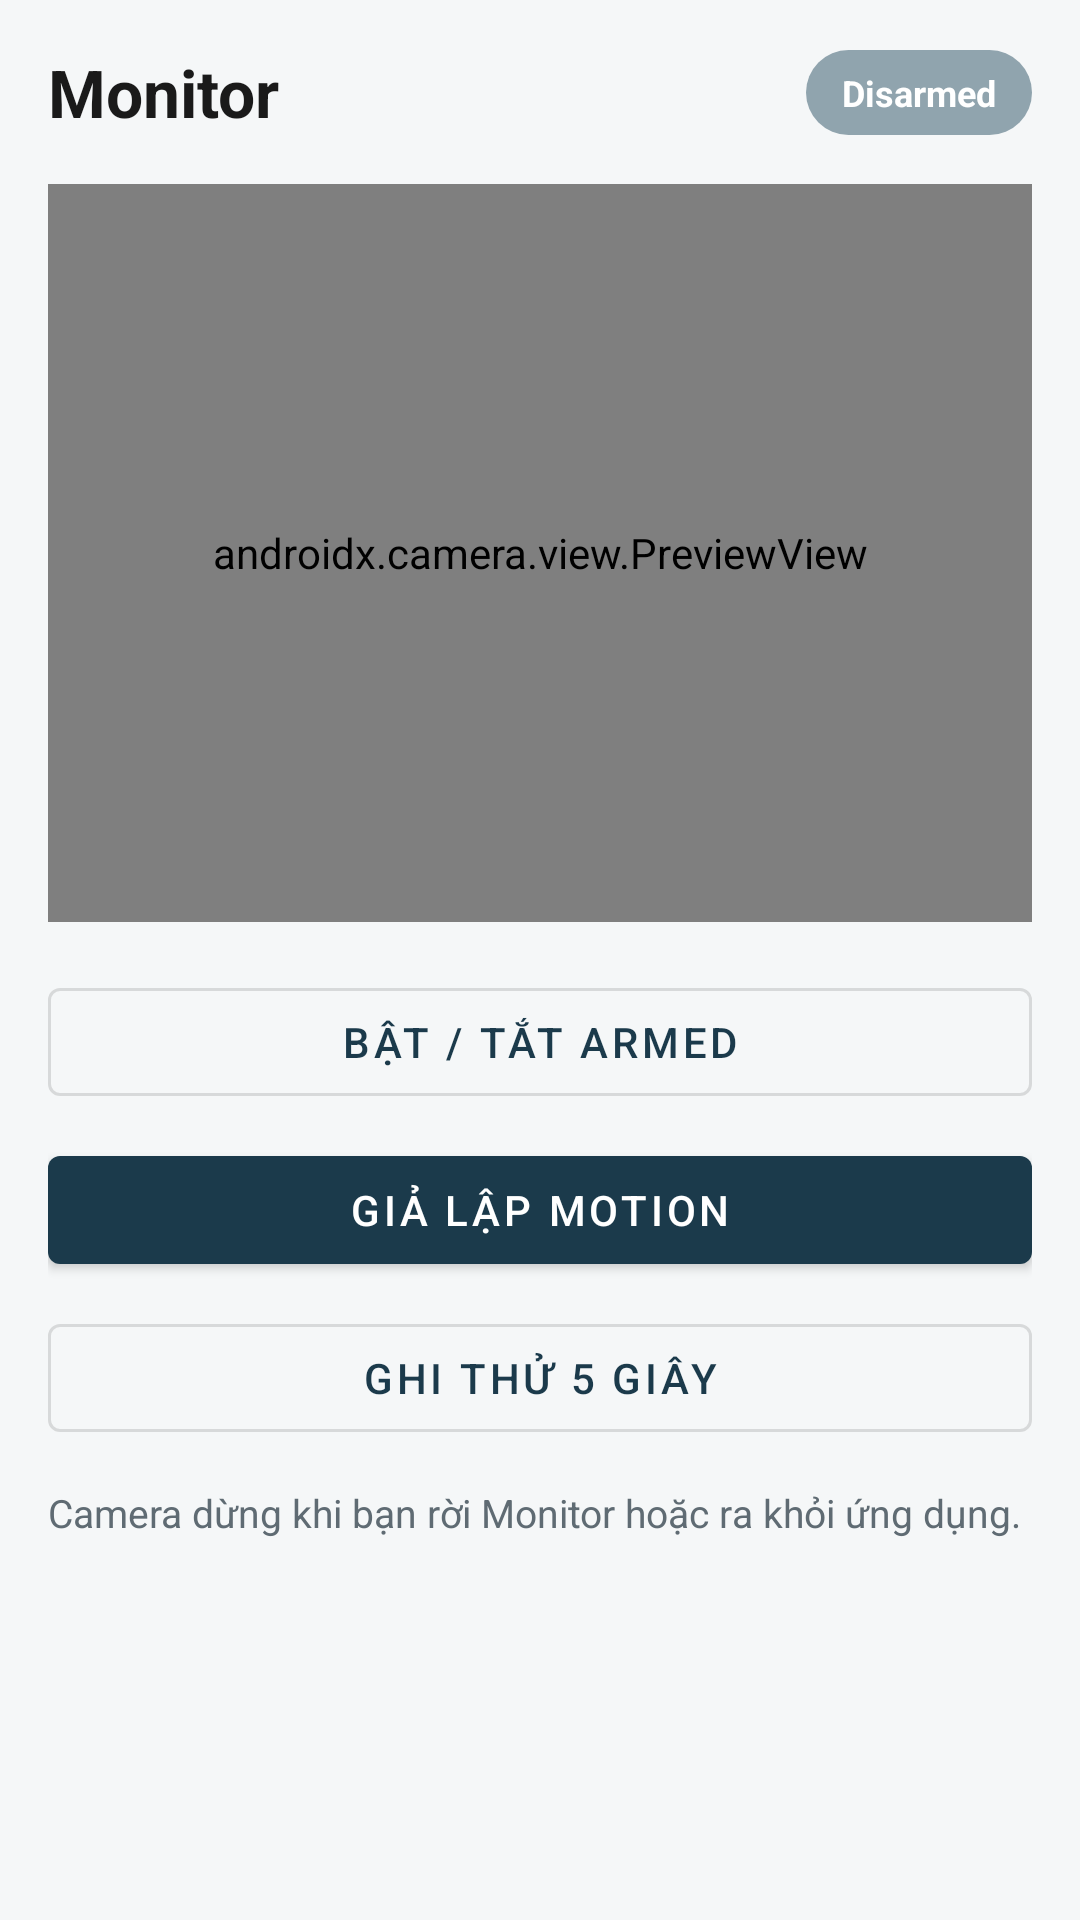

Reconstruct the res/layout file that produces this screen, plus the resources it refers to.
<!-- AndroidManifest.xml: application theme Theme.CameraSystem -->
<!-- res/layout/fragment_monitor.xml -->
<?xml version="1.0" encoding="utf-8"?>
<androidx.constraintlayout.widget.ConstraintLayout xmlns:android="http://schemas.android.com/apk/res/android"
    xmlns:app="http://schemas.android.com/apk/res-auto"
    android:layout_width="match_parent"
    android:layout_height="match_parent"
    android:padding="16dp">

    <TextView
        android:id="@+id/monitor_title"
        android:layout_width="0dp"
        android:layout_height="wrap_content"
        android:text="@string/monitor_title"
        android:textColor="@color/text_primary"
        android:textSize="22sp"
        android:textStyle="bold"
        app:layout_constraintEnd_toStartOf="@id/status_chip"
        app:layout_constraintStart_toStartOf="parent"
        app:layout_constraintTop_toTopOf="parent" />

    <TextView
        android:id="@+id/status_chip"
        android:layout_width="wrap_content"
        android:layout_height="wrap_content"
        android:background="@drawable/bg_status_chip"
        android:paddingHorizontal="12dp"
        android:paddingVertical="6dp"
        android:text="@string/monitor_status_disarmed"
        android:textColor="@color/white"
        android:textSize="12sp"
        android:textStyle="bold"
        app:layout_constraintBottom_toBottomOf="@id/monitor_title"
        app:layout_constraintEnd_toEndOf="parent"
        app:layout_constraintTop_toTopOf="@id/monitor_title" />

    <FrameLayout
        android:id="@+id/preview_placeholder"
        android:layout_width="0dp"
        android:layout_height="0dp"
        android:layout_marginTop="16dp"
        android:background="@drawable/bg_preview_placeholder"
        app:layout_constraintDimensionRatio="4:3"
        app:layout_constraintEnd_toEndOf="parent"
        app:layout_constraintStart_toStartOf="parent"
        app:layout_constraintTop_toBottomOf="@id/monitor_title">

        <androidx.camera.view.PreviewView
            android:id="@+id/camera_preview"
            android:layout_width="match_parent"
            android:layout_height="match_parent" />
    </FrameLayout>

    <com.google.android.material.button.MaterialButton
        android:id="@+id/btn_toggle_arm"
        style="@style/Widget.MaterialComponents.Button.OutlinedButton"
        android:layout_width="0dp"
        android:layout_height="wrap_content"
        android:layout_marginTop="16dp"
        android:text="@string/monitor_toggle_arm"
        app:layout_constraintEnd_toEndOf="parent"
        app:layout_constraintStart_toStartOf="parent"
        app:layout_constraintTop_toBottomOf="@id/preview_placeholder" />

    <com.google.android.material.button.MaterialButton
        android:id="@+id/btn_test_record"
        style="@style/Widget.MaterialComponents.Button.OutlinedButton"
        android:layout_width="0dp"
        android:layout_height="wrap_content"
        android:layout_marginTop="8dp"
        android:text="@string/monitor_test_record"
        app:layout_constraintEnd_toEndOf="parent"
        app:layout_constraintStart_toStartOf="parent"
        app:layout_constraintTop_toBottomOf="@id/btn_simulate_motion" />

    <com.google.android.material.button.MaterialButton
        android:id="@+id/btn_simulate_motion"
        android:layout_width="0dp"
        android:layout_height="wrap_content"
        android:layout_marginTop="8dp"
        android:text="@string/monitor_simulate_motion"
        app:layout_constraintEnd_toEndOf="parent"
        app:layout_constraintStart_toStartOf="parent"
        app:layout_constraintTop_toBottomOf="@id/btn_toggle_arm" />

    <TextView
        android:id="@+id/monitor_hint"
        android:layout_width="0dp"
        android:layout_height="wrap_content"
        android:layout_marginTop="12dp"
        android:text="@string/monitor_hint"
        android:textColor="@color/text_secondary"
        android:textSize="13sp"
        app:layout_constraintEnd_toEndOf="parent"
        app:layout_constraintStart_toStartOf="parent"
        app:layout_constraintTop_toBottomOf="@id/btn_test_record" />

</androidx.constraintlayout.widget.ConstraintLayout>
<!-- resources referenced by this layout -->
<resources>
  <color name="text_primary">#FF1A1A1A</color>
  <color name="text_secondary">#FF5F6B73</color>
  <color name="white">#FFFFFFFF</color>
  <!-- drawable bg_status_chip (drawable) -->
  <?xml version="1.0" encoding="utf-8"?>
  <shape xmlns:android="http://schemas.android.com/apk/res/android"
      android:shape="rectangle">
      <solid android:color="@color/disarmed_gray" />
      <corners android:radius="16dp" />
  </shape>
  <string name="monitor_hint">Camera dừng khi bạn rời Monitor hoặc ra khỏi ứng dụng.</string>
  <string name="monitor_simulate_motion">Giả lập motion</string>
  <string name="monitor_status_disarmed">Disarmed</string>
  <string name="monitor_test_record">Ghi thử 5 giây</string>
  <string name="monitor_title">Monitor</string>
  <string name="monitor_toggle_arm">Bật / tắt Armed</string>
  <style name="Theme.CameraSystem" parent="Theme.MaterialComponents.DayNight.NoActionBar">
          <item name="colorPrimary">@color/primary</item>
          <item name="colorPrimaryVariant">@color/primary_dark</item>
          <item name="colorOnPrimary">@color/white</item>
          <item name="colorSecondary">@color/accent</item>
          <item name="colorSecondaryVariant">@color/accent_dark</item>
          <item name="colorOnSecondary">@color/black</item>
          <item name="android:statusBarColor">@color/primary_dark</item>
          <item name="android:navigationBarColor">@color/surface</item>
          <item name="android:windowBackground">@color/background</item>
          <item name="colorSurface">@color/surface</item>
      </style>
  <color name="disarmed_gray">#FF90A4AE</color>
  <color name="primary">#FF1B3A4B</color>
  <color name="primary_dark">#FF0F2430</color>
  <color name="accent">#FF3DDC84</color>
  <color name="accent_dark">#FF2BA866</color>
  <color name="black">#FF000000</color>
  <color name="surface">#FFFFFFFF</color>
  <color name="background">#FFF5F7F8</color>
</resources>
